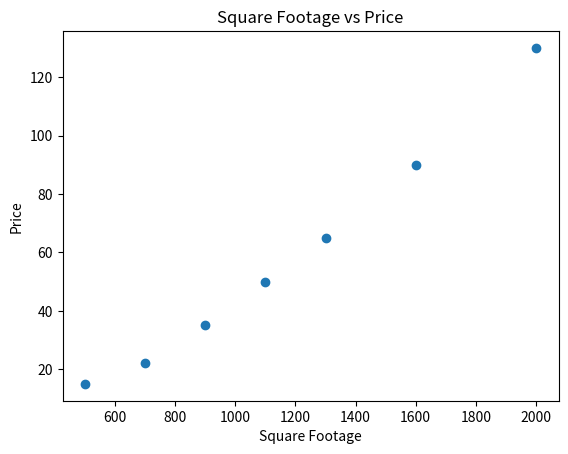
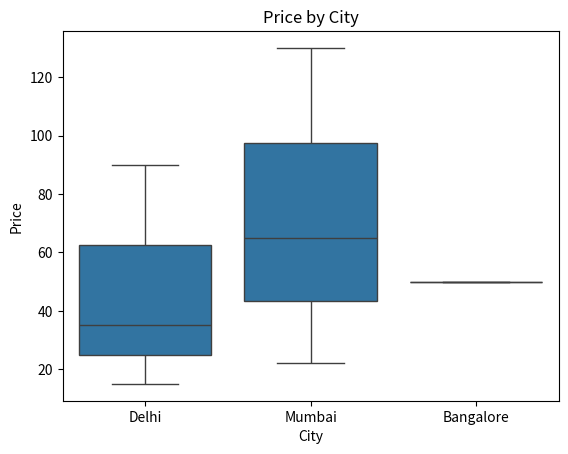

Here is the Python script that generated these plots, in order:
import pandas as pd
import matplotlib.pyplot as plt
import seaborn as sns

# Small sample dataset
df = pd.DataFrame({
    'SquareFootage': [500, 700, 900, 1100, 1300, 1600, 2000],
    'Price': [15, 22, 35, 50, 65, 90, 130],   # example values
    'City': ['Delhi', 'Mumbai', 'Delhi', 'Bangalore', 'Mumbai', 'Delhi', 'Mumbai']
})

# Scatter Plot: SquareFootage vs Price
plt.scatter(df['SquareFootage'], df['Price'])
plt.xlabel("Square Footage")
plt.ylabel("Price")
plt.title("Square Footage vs Price")
plt.show()

# Box Plot: City vs Price
sns.boxplot(data=df, x='City', y='Price')
plt.xlabel("City")
plt.ylabel("Price")
plt.title("Price by City")
plt.show()
